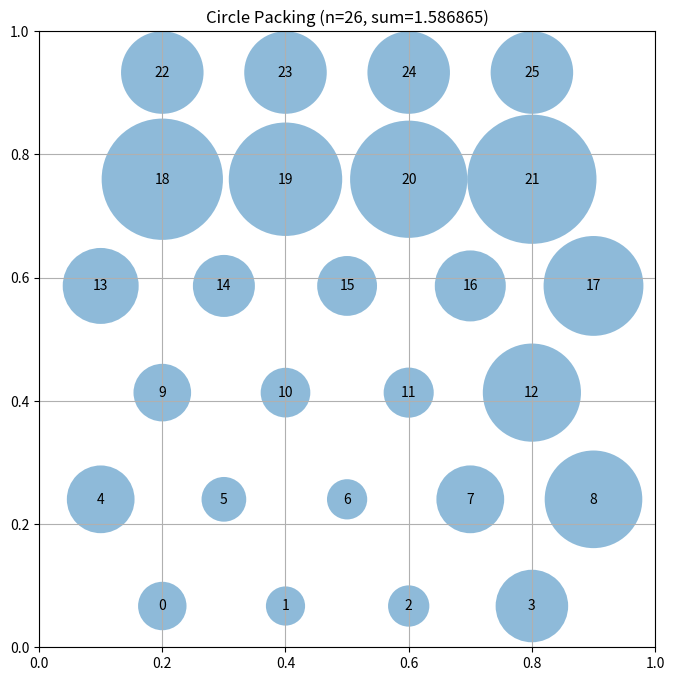

Here is the Python script that generated this plot:
# EVOLVE-BLOCK-START
"""Hexagonal-lattice constructor for packing 26 circles in a unit square."""
import numpy as np

N = 26
HEX_ASPECT = np.sqrt(3.0) / 2.0  # vertical spacing factor for hex lattice


def build_hex_rows():
    """
    Build 26 circle centers arranged in 6 hexagonal rows.

    Row layout (from bottom to top): 4, 5, 4, 5, 4, 4 circles.
    Rows with 5 circles are inset by half a spacing (hex offset),
    giving the densest local triangular arrangement.

    Returns:
        np.array of shape (26, 2)
    """
    s = 0.2                       # horizontal lattice spacing
    dy = s * HEX_ASPECT           # vertical lattice spacing
    row_counts = [4, 5, 4, 5, 4, 4]
    centers = []

    # vertical placement: center the 6 rows in the square
    total_h = dy * (len(row_counts) - 1)
    y0 = (1.0 - total_h) / 2.0

    for r, count in enumerate(row_counts):
        y = y0 + r * dy
        # 5-circle rows are offset inward by s/2 (hex staggering)
        x0 = (1.0 - s * (count - 1)) / 2.0
        for c in range(count):
            centers.append([x0 + c * s, y])

    return np.array(centers)


def solve_radii(centers, iterations=200):
    """
    Compute radii by proportional shrinking under two constraint types:
      1. Circle must stay inside unit square: r_i <= min(x, y, 1-x, 1-y)
      2. Circles must not overlap: r_i + r_j <= dist(i, j)

    Uses a bounded fixed-point loop: whenever a pair violates the
    distance constraint, both radii are scaled proportionally.

    Args:
        centers: (n, 2) array of centers
        iterations: max refinement passes

    Returns:
        np.array of shape (n,) of radii
    """
    n = centers.shape[0]

    # Wall constraints give an upper bound for each radius
    walls = np.minimum.reduce([
        centers[:, 0], centers[:, 1],
        1.0 - centers[:, 0], 1.0 - centers[:, 1]
    ])
    radii = walls.copy()

    # Precompute pairwise distances
    dist = np.linalg.norm(centers[:, None, :] - centers[None, :, :], axis=-1)

    for _ in range(iterations):
        # Pairwise violation: radii[i] + radii[j] > dist[i, j]
        excess = radii[:, None] + radii[None, :] - dist
        np.fill_diagonal(excess, -np.inf)
        worst = np.max(excess)
        if worst <= 1e-12:
            break
        # Fix all violating pairs proportionally, symmetric pass
        for i in range(n):
            for j in range(i + 1, n):
                d = dist[i, j]
                ssum = radii[i] + radii[j]
                if ssum > d + 1e-15 and ssum > 0:
                    scale = d / ssum
                    radii[i] *= scale
                    radii[j] *= scale

    # Never exceed wall bounds
    radii = np.minimum(radii, walls)
    return radii


def construct_packing():
    """
    Construct a specific arrangement of 26 circles in a unit square
    that attempts to maximize the sum of their radii.

    Returns:
        Tuple of (centers, radii, sum_of_radii)
        centers: np.array of shape (26, 2) with (x, y) coordinates
        radii: np.array of shape (26) with radius of each circle
        sum_of_radii: Sum of all radii
    """
    centers = build_hex_rows()
    radii = solve_radii(centers)
    sum_radii = float(np.sum(radii))
    return centers, radii, sum_radii
# EVOLVE-BLOCK-END


# This part remains fixed (not evolved)
def run_packing():
    """Run the circle packing constructor for n=26"""
    centers, radii, sum_radii = construct_packing()
    return centers, radii, sum_radii


def visualize(centers, radii):
    """
    Visualize the circle packing

    Args:
        centers: np.array of shape (n, 2) with (x, y) coordinates
        radii: np.array of shape (n) with radius of each circle
    """
    import matplotlib.pyplot as plt
    from matplotlib.patches import Circle

    fig, ax = plt.subplots(figsize=(8, 8))

    # Draw unit square
    ax.set_xlim(0, 1)
    ax.set_ylim(0, 1)
    ax.set_aspect("equal")
    ax.grid(True)

    # Draw circles
    for i, (center, radius) in enumerate(zip(centers, radii)):
        circle = Circle(center, radius, alpha=0.5)
        ax.add_patch(circle)
        ax.text(center[0], center[1], str(i), ha="center", va="center")

    plt.title(f"Circle Packing (n={len(centers)}, sum={sum(radii):.6f})")
    plt.show()


if __name__ == "__main__":
    centers, radii, sum_radii = run_packing()
    print(f"Sum of radii: {sum_radii}")
    # AlphaEvolve improved this to 2.635

    # Uncomment to visualize:
    visualize(centers, radii)
